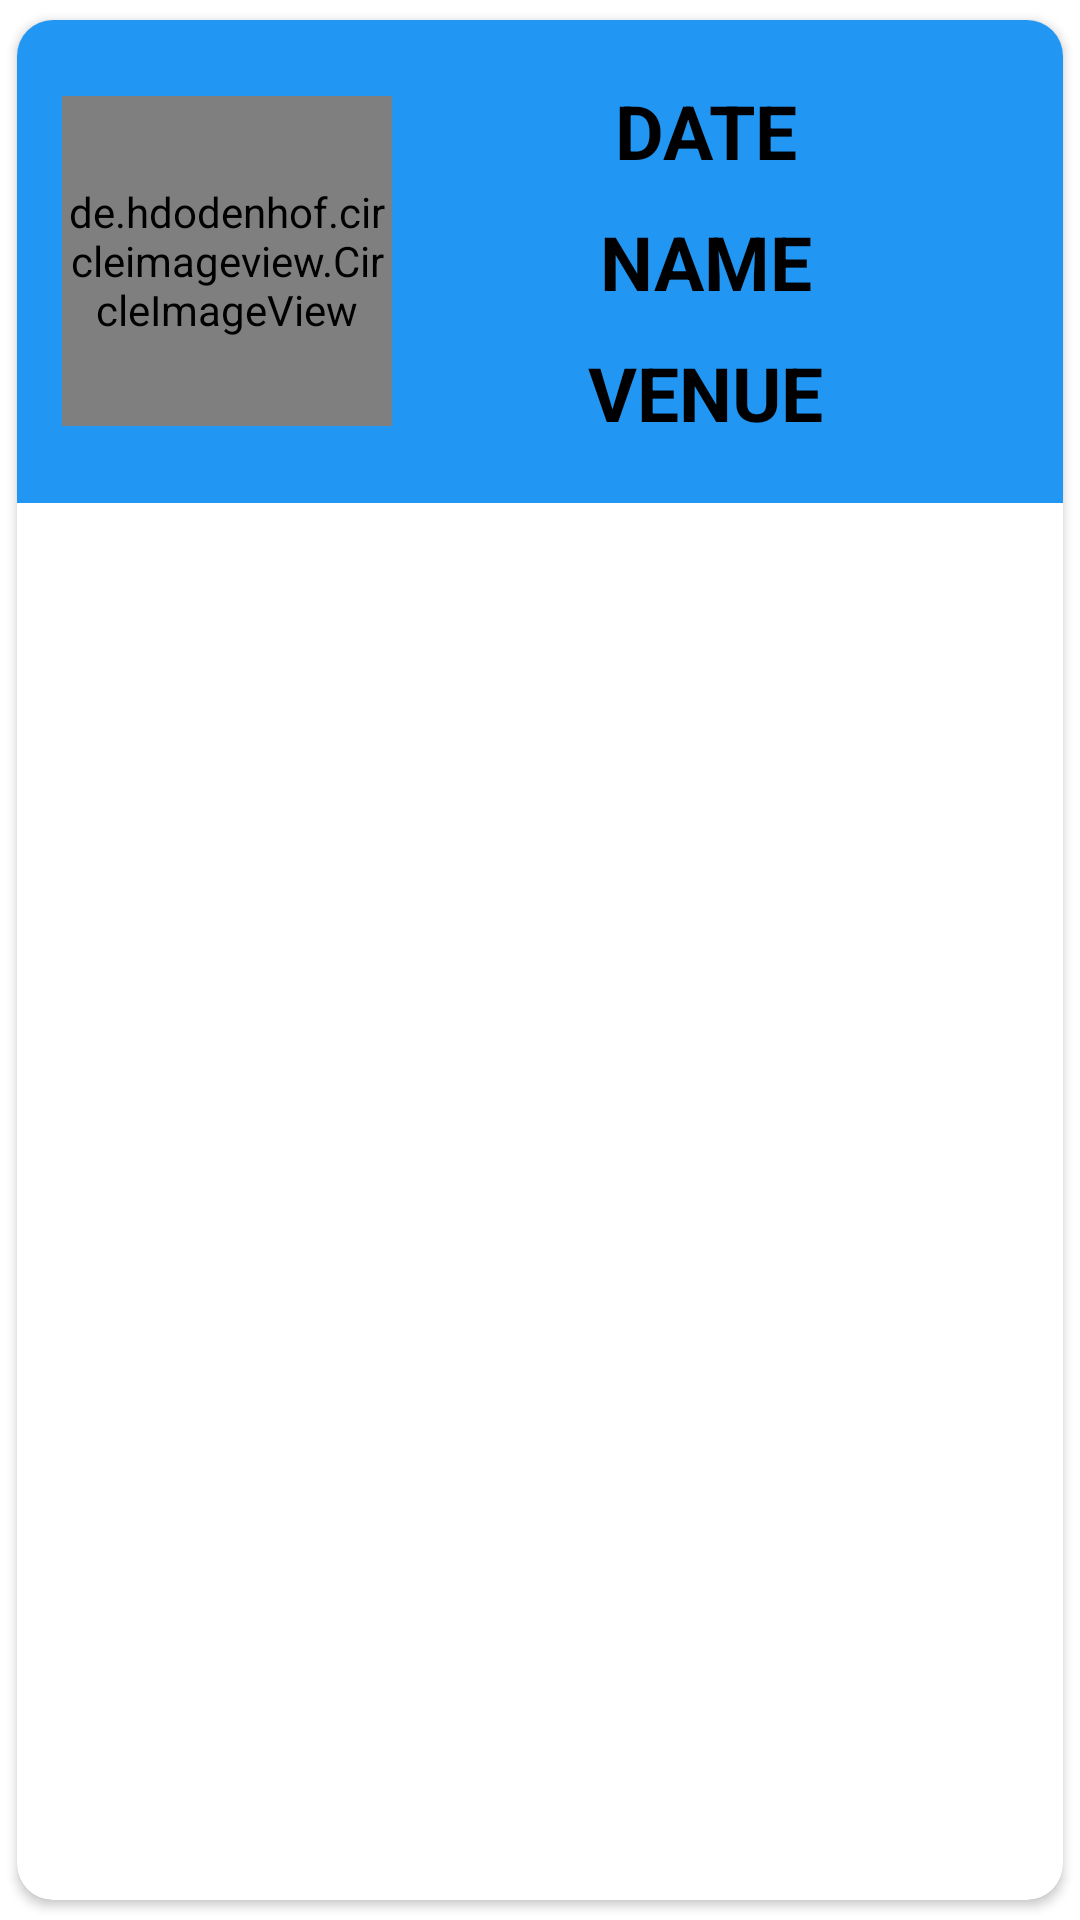

Layout XML and referenced resources for this Android screen:
<!-- AndroidManifest.xml: application theme Theme.GDG -->
<!-- res/layout/pastevents_item.xml -->
<?xml version="1.0" encoding="utf-8"?>
<androidx.cardview.widget.CardView
    xmlns:android="http://schemas.android.com/apk/res/android"
    android:layout_width="match_parent"
    android:layout_height="wrap_content"
    xmlns:app="http://schemas.android.com/apk/res-auto"
    app:cardCornerRadius="12dp"
    android:elevation="6dp"
    app:cardUseCompatPadding="true">

    <RelativeLayout
        android:layout_width="match_parent"
        android:layout_height="wrap_content"
        android:background="#2196F3"
        android:padding="15dp">

        <de.hdodenhof.circleimageview.CircleImageView
            android:id="@+id/pastprofile_image"
            android:layout_width="110dp"
            android:layout_height="110dp"
            android:layout_centerVertical="true"
            android:src="@drawable/profile"
            app:civ_border_width="2dp"
            app:civ_border_color="#FF000000"/>

        <TextView
            android:id="@+id/pasttxtdate"
            android:layout_width="match_parent"
            android:layout_height="wrap_content"
            android:layout_marginStart="5dp"
            android:layout_marginTop="5dp"
            android:layout_marginEnd="5dp"
            android:layout_marginBottom="5dp"
            android:layout_toRightOf="@+id/pastprofile_image"
            android:text="DATE"
            android:textAlignment="center"
            android:textColor="#000"
            android:textSize="25sp"
            android:textStyle="bold" />

        <TextView
            android:id="@+id/pasttxtname"
            android:layout_width="match_parent"
            android:layout_height="wrap_content"
            android:textSize="25sp"
            android:textColor="#000"
            android:text="NAME"
            android:layout_toRightOf="@+id/pastprofile_image"
            android:layout_margin="5dp"
            android:layout_below="@+id/pasttxtdate"
            android:textAlignment="center"
            android:textStyle="bold"/>
        <TextView
            android:id="@+id/pasttxtvenue"
            android:layout_width="match_parent"
            android:layout_height="wrap_content"
            android:textSize="25sp"
            android:textColor="#000"
            android:layout_margin="5dp"
            android:text="VENUE"
            android:layout_toRightOf="@+id/pastprofile_image"
            android:layout_below="@+id/pasttxtname"
            android:textAlignment="center"
            android:textStyle="bold"/>

    </RelativeLayout>

</androidx.cardview.widget.CardView>
<!-- resources referenced by this layout -->
<resources>
  <!-- drawable profile: png bitmap (drawable, 50447 bytes) -->
  <style name="Theme.GDG" parent="Theme.MaterialComponents.DayNight.DarkActionBar">
          
          <item name="colorPrimary">@color/purple_500</item>
          <item name="colorPrimaryVariant">@color/purple_700</item>
          <item name="colorOnPrimary">@color/white</item>
          
          <item name="colorSecondary">@color/teal_200</item>
          <item name="colorSecondaryVariant">@color/teal_700</item>
          <item name="colorOnSecondary">@color/black</item>
          
          <item name="android:statusBarColor">?attr/colorPrimaryVariant</item>
          
      </style>
  <color name="purple_500">#FF6200EE</color>
  <color name="purple_700">#FF3700B3</color>
  <color name="white">#FFFFFFFF</color>
  <color name="teal_200">#FF03DAC5</color>
  <color name="teal_700">#FF018786</color>
  <color name="black">#FF000000</color>
</resources>
